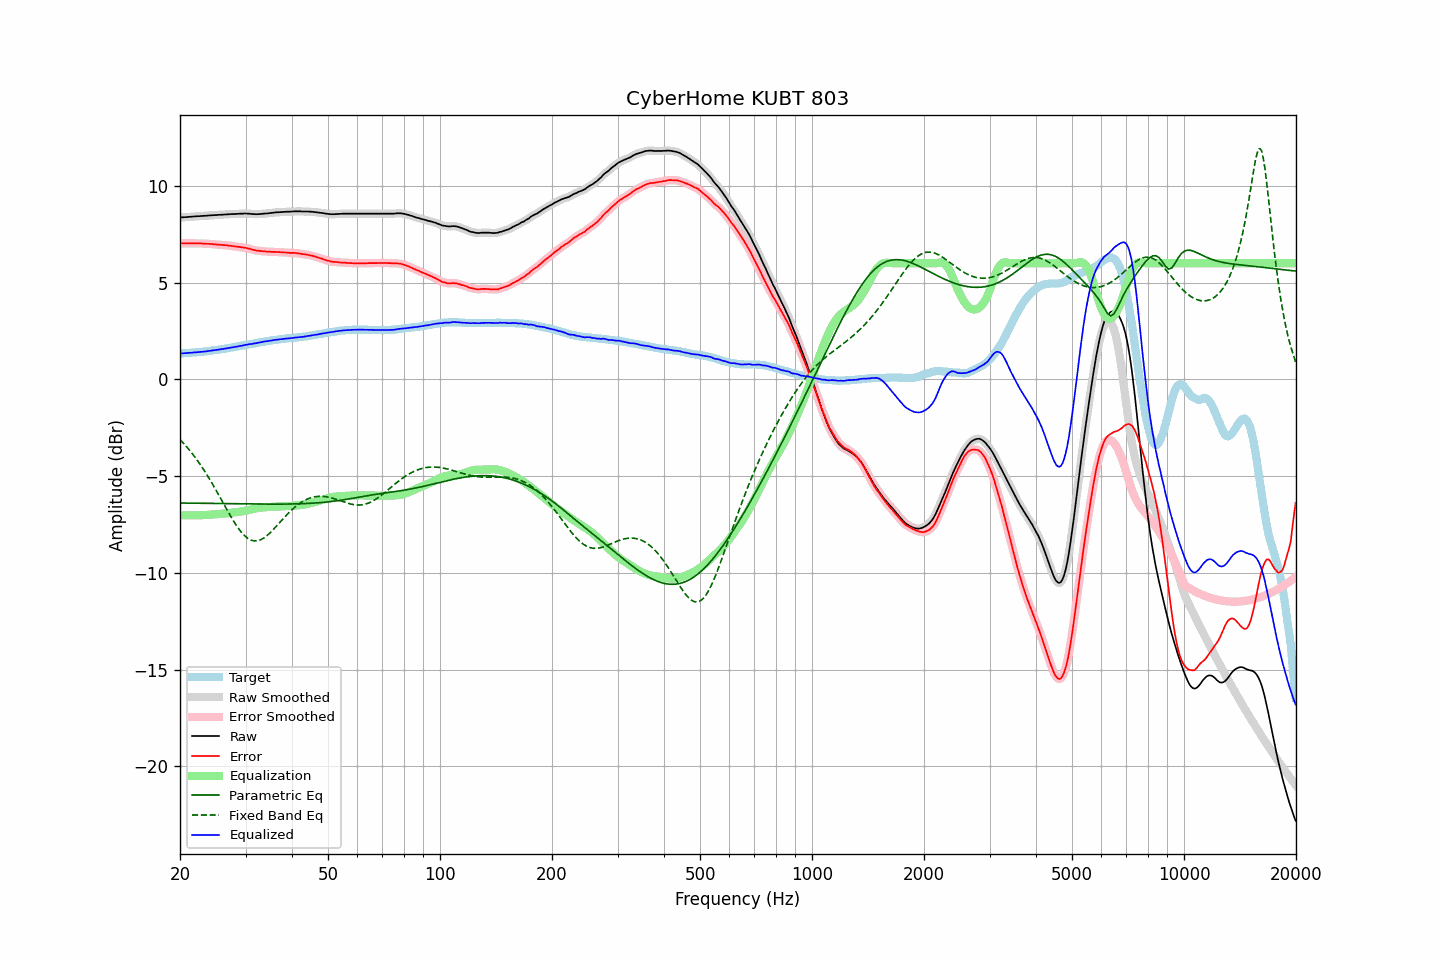

The file beside this chart, header and first rows:
frequency, raw, error, smoothed, error_smoothed, equalization, parametric_eq, fixed_band_eq, equalized_raw, equalized_smoothed, target
20.00, 8.36, 7.02, 8.36, 7.03, -7.03, -6.39, -3.11, 1.34, 1.34, 1.34
20.20, 8.37, 7.03, 8.37, 7.03, -7.03, -6.39, -3.20, 1.34, 1.34, 1.34
20.40, 8.37, 7.02, 8.37, 7.02, -7.03, -6.39, -3.28, 1.34, 1.35, 1.35
20.61, 8.38, 7.02, 8.38, 7.02, -7.03, -6.39, -3.38, 1.35, 1.35, 1.36
20.81, 8.38, 7.02, 8.38, 7.02, -7.03, -6.39, -3.47, 1.35, 1.36, 1.36
21.02, 8.39, 7.02, 8.39, 7.03, -7.03, -6.40, -3.57, 1.36, 1.36, 1.37
21.23, 8.40, 7.03, 8.40, 7.03, -7.03, -6.40, -3.67, 1.37, 1.37, 1.37
21.44, 8.40, 7.02, 8.40, 7.03, -7.03, -6.40, -3.77, 1.37, 1.38, 1.38
21.66, 8.41, 7.02, 8.41, 7.03, -7.03, -6.40, -3.88, 1.38, 1.38, 1.39
21.87, 8.42, 7.03, 8.42, 7.03, -7.03, -6.40, -3.99, 1.39, 1.39, 1.39
22.09, 8.42, 7.02, 8.42, 7.03, -7.03, -6.40, -4.10, 1.39, 1.40, 1.40
22.31, 8.43, 7.02, 8.43, 7.03, -7.02, -6.40, -4.21, 1.41, 1.40, 1.41
22.54, 8.43, 7.02, 8.43, 7.02, -7.02, -6.40, -4.33, 1.41, 1.41, 1.41
22.76, 8.44, 7.02, 8.44, 7.02, -7.02, -6.41, -4.45, 1.42, 1.42, 1.42
22.99, 8.44, 7.01, 8.44, 7.02, -7.02, -6.41, -4.57, 1.42, 1.43, 1.43
23.22, 8.45, 7.01, 8.45, 7.01, -7.01, -6.41, -4.70, 1.44, 1.43, 1.44
23.45, 8.45, 7.00, 8.45, 7.01, -7.01, -6.41, -4.83, 1.44, 1.44, 1.45
23.69, 8.46, 7.00, 8.46, 7.00, -7.00, -6.41, -4.96, 1.46, 1.46, 1.46
23.92, 8.47, 7.00, 8.47, 7.00, -7.00, -6.41, -5.10, 1.47, 1.47, 1.47
24.16, 8.47, 6.99, 8.47, 7.00, -6.99, -6.41, -5.24, 1.48, 1.48, 1.48
24.40, 8.48, 6.99, 8.48, 6.99, -6.99, -6.41, -5.38, 1.49, 1.49, 1.49
24.65, 8.48, 6.97, 8.48, 6.98, -6.98, -6.42, -5.52, 1.50, 1.50, 1.51
24.89, 8.49, 6.97, 8.49, 6.97, -6.97, -6.42, -5.66, 1.52, 1.51, 1.52
25.14, 8.49, 6.96, 8.49, 6.97, -6.97, -6.42, -5.81, 1.52, 1.52, 1.53
25.39, 8.50, 6.96, 8.50, 6.96, -6.96, -6.42, -5.96, 1.54, 1.54, 1.54
25.65, 8.50, 6.95, 8.50, 6.95, -6.95, -6.42, -6.11, 1.55, 1.55, 1.55
25.91, 8.51, 6.94, 8.51, 6.95, -6.95, -6.42, -6.26, 1.56, 1.56, 1.57
26.16, 8.51, 6.93, 8.51, 6.94, -6.94, -6.42, -6.41, 1.57, 1.57, 1.58
26.43, 8.52, 6.93, 8.52, 6.93, -6.93, -6.42, -6.56, 1.59, 1.59, 1.59
26.69, 8.52, 6.92, 8.52, 6.92, -6.92, -6.43, -6.71, 1.60, 1.60, 1.60
26.96, 8.53, 6.91, 8.53, 6.92, -6.91, -6.43, -6.85, 1.62, 1.62, 1.62
27.23, 8.53, 6.90, 8.53, 6.91, -6.90, -6.43, -7.00, 1.63, 1.63, 1.63
27.50, 8.54, 6.89, 8.54, 6.89, -6.89, -6.43, -7.14, 1.65, 1.64, 1.65
27.77, 8.54, 6.88, 8.54, 6.88, -6.88, -6.43, -7.28, 1.66, 1.66, 1.66
28.05, 8.54, 6.86, 8.54, 6.87, -6.87, -6.43, -7.41, 1.67, 1.67, 1.68
28.33, 8.55, 6.86, 8.55, 6.86, -6.86, -6.43, -7.54, 1.69, 1.69, 1.69
28.62, 8.55, 6.84, 8.55, 6.85, -6.85, -6.43, -7.66, 1.70, 1.70, 1.71
28.90, 8.56, 6.84, 8.56, 6.84, -6.84, -6.43, -7.78, 1.72, 1.72, 1.72
29.19, 8.56, 6.82, 8.56, 6.83, -6.83, -6.44, -7.88, 1.73, 1.73, 1.74
29.48, 8.56, 6.81, 8.57, 6.82, -6.82, -6.44, -7.98, 1.75, 1.75, 1.75
29.78, 8.57, 6.80, 8.57, 6.80, -6.80, -6.44, -8.07, 1.77, 1.77, 1.77
30.08, 8.57, 6.79, 8.57, 6.79, -6.78, -6.44, -8.14, 1.79, 1.78, 1.78
30.38, 8.56, 6.76, 8.57, 6.77, -6.77, -6.44, -8.21, 1.79, 1.80, 1.80
30.68, 8.56, 6.75, 8.56, 6.75, -6.75, -6.44, -8.26, 1.81, 1.81, 1.81
30.99, 8.55, 6.72, 8.55, 6.73, -6.73, -6.44, -8.30, 1.82, 1.82, 1.83
31.30, 8.54, 6.70, 8.54, 6.71, -6.71, -6.44, -8.33, 1.83, 1.84, 1.84
31.61, 8.54, 6.68, 8.54, 6.68, -6.69, -6.44, -8.35, 1.85, 1.85, 1.86
31.93, 8.53, 6.66, 8.53, 6.67, -6.67, -6.44, -8.35, 1.86, 1.86, 1.87
32.24, 8.53, 6.64, 8.53, 6.65, -6.65, -6.45, -8.35, 1.88, 1.88, 1.89
32.57, 8.54, 6.64, 8.54, 6.64, -6.64, -6.45, -8.32, 1.90, 1.90, 1.90
32.89, 8.54, 6.62, 8.54, 6.63, -6.63, -6.45, -8.30, 1.91, 1.91, 1.92
33.22, 8.55, 6.62, 8.55, 6.62, -6.62, -6.45, -8.25, 1.93, 1.93, 1.93
33.55, 8.56, 6.61, 8.56, 6.61, -6.61, -6.45, -8.21, 1.95, 1.95, 1.95
33.89, 8.57, 6.61, 8.57, 6.61, -6.61, -6.45, -8.15, 1.96, 1.96, 1.96
34.23, 8.57, 6.59, 8.57, 6.60, -6.60, -6.45, -8.08, 1.97, 1.97, 1.98
34.57, 8.58, 6.59, 8.58, 6.59, -6.60, -6.45, -8.01, 1.98, 1.98, 1.99
34.92, 8.59, 6.59, 8.59, 6.59, -6.59, -6.45, -7.93, 2.00, 2.00, 2.00
35.27, 8.60, 6.58, 8.60, 6.59, -6.59, -6.45, -7.85, 2.01, 2.01, 2.02
35.62, 8.61, 6.58, 8.61, 6.59, -6.58, -6.45, -7.76, 2.03, 2.03, 2.03
35.97, 8.62, 6.58, 8.62, 6.58, -6.58, -6.45, -7.67, 2.04, 2.04, 2.04
... 635 more rows
